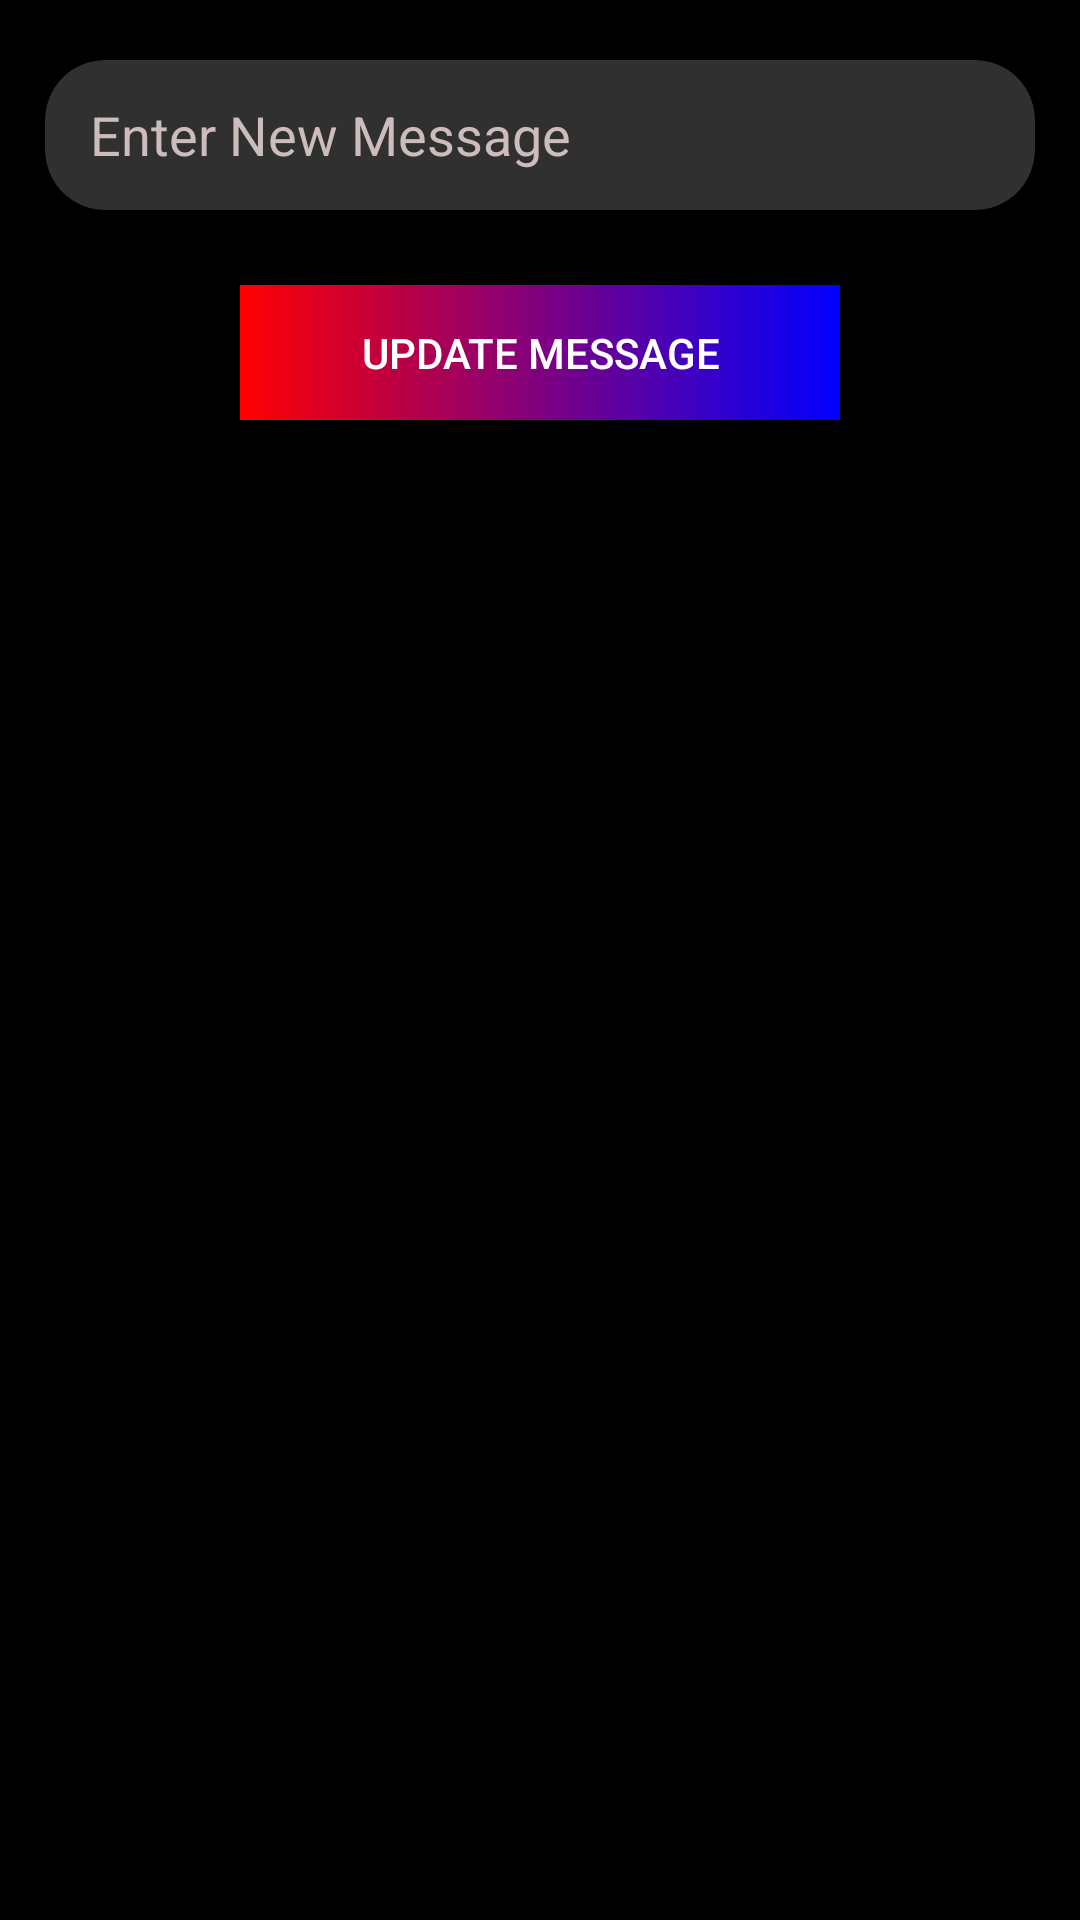

Write the Android layout XML for this screen, with the resource values it uses.
<!-- AndroidManifest.xml: application theme Theme.I200761_I200961 -->
<!-- res/layout/edit_message_bottomsheet.xml -->
<?xml version="1.0" encoding="utf-8"?>
<LinearLayout xmlns:android="http://schemas.android.com/apk/res/android"
    android:layout_width="match_parent"
    android:layout_height="match_parent"
    xmlns:app="http://schemas.android.com/apk/res-auto"
    android:orientation="vertical"
    android:background="@color/black">


    <androidx.cardview.widget.CardView
        android:layout_width="match_parent"
        android:layout_height="50dp"
        android:layout_marginHorizontal="15dp"
        android:layout_marginTop="20dp"
        android:layout_marginBottom="10dp"
        android:backgroundTint="#30ffffff"
        app:cardCornerRadius="20dp">

        <EditText
            android:id="@+id/edit_message"
            android:layout_width="match_parent"
            android:layout_height="match_parent"
            android:hint="Enter New Message"
            android:gravity="center_vertical"
            android:background="@null"

            android:paddingLeft="15dp"
            android:textColor="@color/white"
            android:textColorHint="#CDBCBC" />

    </androidx.cardview.widget.CardView>
    =

    <android.widget.Button
        android:id="@+id/edit_msg_btn"
        style="@style/Widget.AppCompat.Button.Borderless"
        android:layout_width="match_parent"
        android:layout_height="45dp"
        android:layout_marginTop="15dp"
        android:layout_marginBottom="15dp"
        android:layout_marginHorizontal="80dp"
        android:background="@drawable/gradient"
        android:text="Update Message"
        android:textColor="@color/white" />


</LinearLayout>
<!-- resources referenced by this layout -->
<resources>
  <!-- drawable gradient (drawable-v24) -->
  <?xml version="1.0" encoding="utf-8"?>
  <selector xmlns:android="http://schemas.android.com/apk/res/android">
      <item>
          <shape xmlns:android="http://schemas.android.com/apk/res/android" android:shape="rectangle">
              <gradient android:endColor="#0000FF" android:startColor="#FF0000" />
          </shape>
      </item>
  </selector>
  <style name="Theme.I200761_I200961" parent="Theme.MaterialComponents.DayNight.NoActionBar">
          
          <item name="colorPrimary">@color/purple_500</item>
          <item name="colorPrimaryVariant">@color/purple_700</item>
          <item name="colorOnPrimary">@color/white</item>
          
          <item name="colorSecondary">@color/teal_200</item>
          <item name="colorSecondaryVariant">@color/teal_700</item>
          <item name="colorOnSecondary">@color/black</item>
          
          <item name="android:statusBarColor">?attr/colorPrimaryVariant</item>
          
      </style>
  <!-- not gathered from this repository: default colours our renderer supplied (Android Studio template values) -->
  <color name="purple_500">#FF6200EE</color>
  <color name="purple_700">#FF3700B3</color>
  <color name="teal_200">#FF03DAC5</color>
  <color name="teal_700">#FF018786</color>
  <color name="black">#FF000000</color>
  <color name="white">#FFFFFFFF</color>
</resources>
